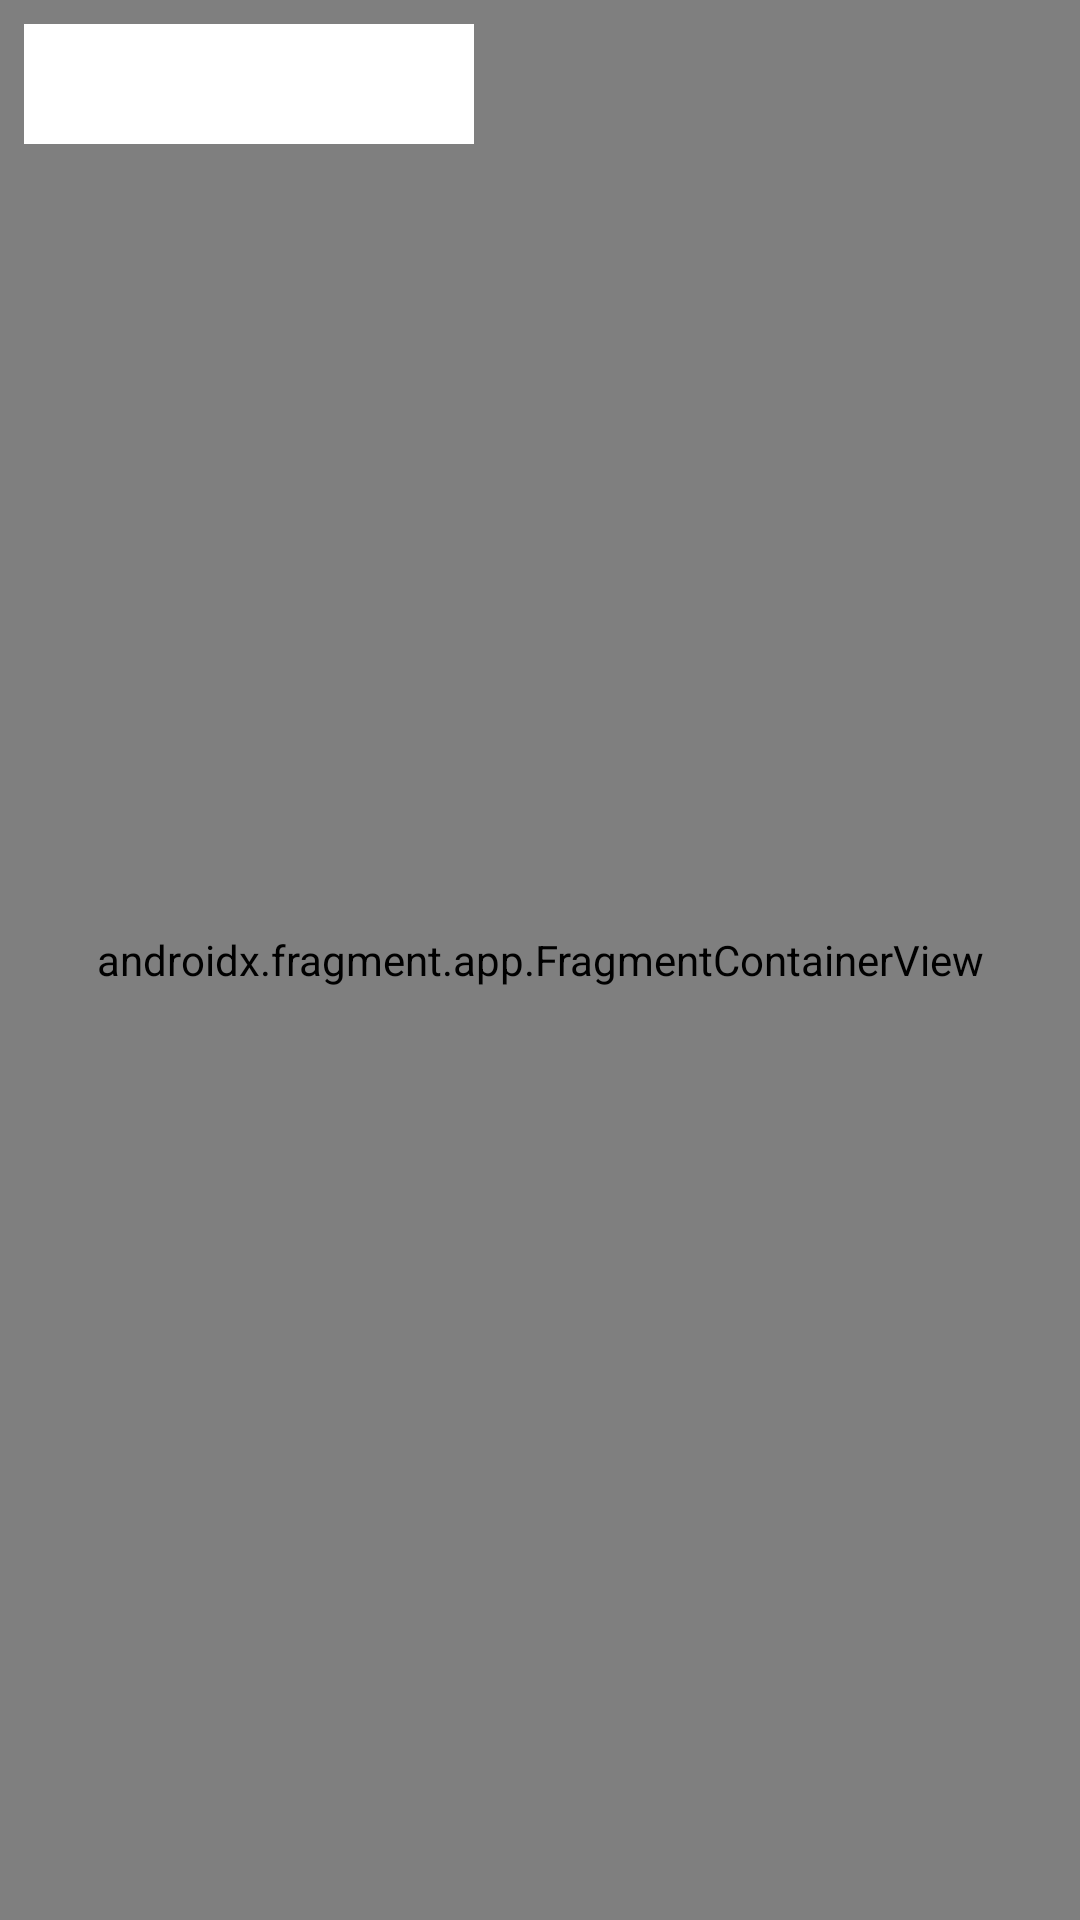

This screen was rendered from an Android layout file. Write that file and the resources it references.
<!-- AndroidManifest.xml: application theme Theme.G52010mobg5 -->
<!-- res/layout/fragment_maps.xml -->
<?xml version="1.0" encoding="utf-8"?>
<layout xmlns:android="http://schemas.android.com/apk/res/android"
    xmlns:tools="http://schemas.android.com/tools">


    <data>

        <variable
            name="mapsFragmentViewModel"
            type="com.example.g52010mobg5.app.maps.MapsFragmentViewModel" />
    </data>


    <FrameLayout
        android:layout_width="match_parent"
        android:layout_height="match_parent">


        <androidx.fragment.app.FragmentContainerView
            android:id="@+id/map"
            android:name="com.google.android.gms.maps.SupportMapFragment"
            android:layout_width="match_parent"
            android:layout_height="match_parent"
            tools:context=".app.maps.MapsGragment" />

        <Spinner
            android:id="@+id/spinner_filter"
            android:layout_width="150dp"
            android:layout_height="40dp"
            android:layout_marginStart="8dp"
            android:layout_marginTop="8dp"
            android:layout_marginEnd="8dp"
            android:layout_marginBottom="8dp"
            android:background="@color/white" />
    </FrameLayout>
</layout>
<!-- resources referenced by this layout -->
<resources>
  <style name="Theme.G52010mobg5" parent="Theme.MaterialComponents.DayNight.DarkActionBar">
          
          <item name="colorPrimary">@color/purple_500</item>
          <item name="colorPrimaryVariant">@color/purple_700</item>
          <item name="colorOnPrimary">@color/white</item>
          
          <item name="colorSecondary">@color/teal_200</item>
          <item name="colorSecondaryVariant">@color/teal_700</item>
          <item name="colorOnSecondary">@color/black</item>
          
          <item name="android:statusBarColor" tools:targetApi="l">?attr/colorPrimaryVariant</item>
          
      </style>
  <!-- not gathered from this repository: default colours our renderer supplied (Android Studio template values) -->
  <color name="purple_500">#FF6200EE</color>
  <color name="purple_700">#FF3700B3</color>
  <color name="teal_200">#FF03DAC5</color>
  <color name="teal_700">#FF018786</color>
  <color name="black">#FF000000</color>
  <color name="white">#FFFFFFFF</color>
</resources>
